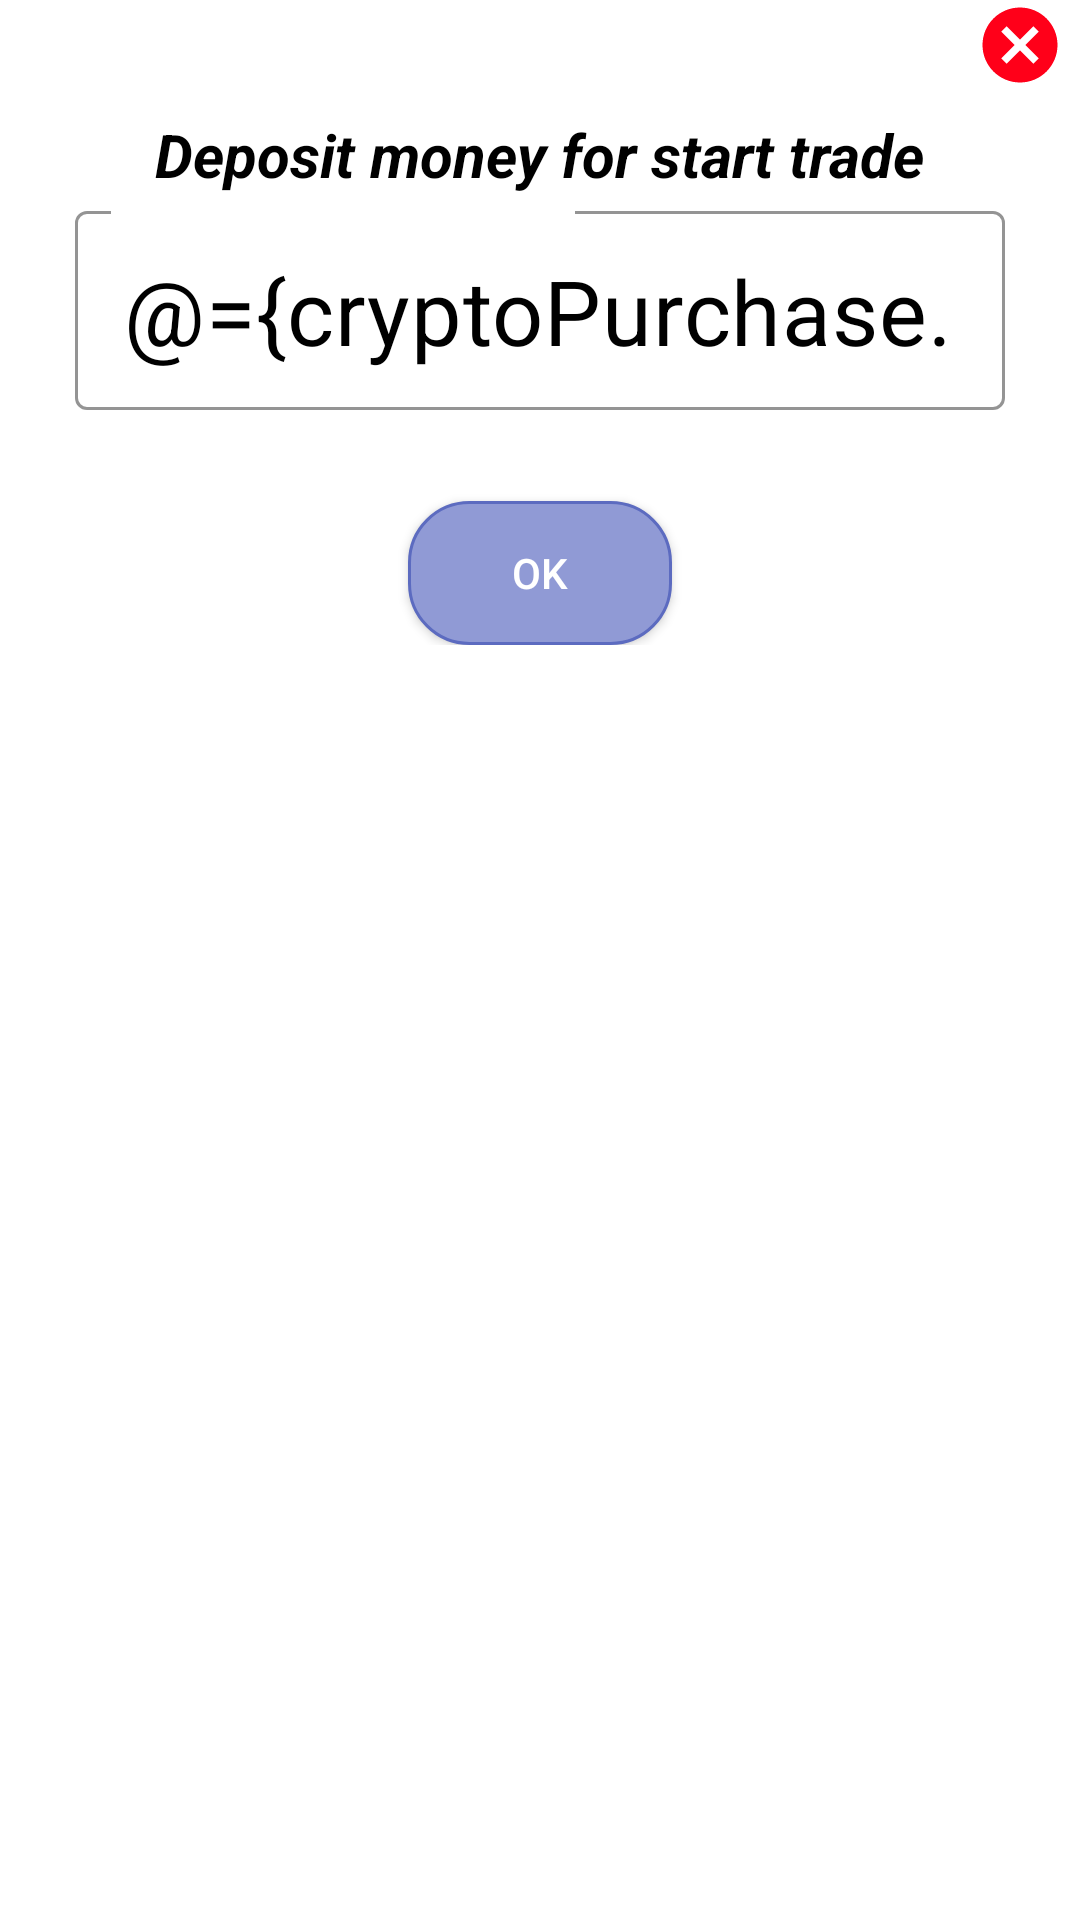

Produce the Android XML layout that renders to this screen, including the resource entries it uses.
<!-- AndroidManifest.xml: application theme Theme.Cryptocurrency -->
<!-- res/layout/custom_dialog.xml -->
<?xml version="1.0" encoding="utf-8"?>
<layout>
    <data>
        <variable
            name="cryptoPurchase"
            type="liram.dev.cryptocurrency.ui.marketcap.currencyDetails.CurrencyDetailsViewModel"/>
    </data>
    
<RelativeLayout
    xmlns:android="http://schemas.android.com/apk/res/android"
    android:layout_width="match_parent"
    android:layout_height="match_parent"
    android:background="@color/white"
    xmlns:app="http://schemas.android.com/apk/res-auto">

<LinearLayout
    android:background="@drawable/dialog_bg"
    android:layout_width="match_parent"
    android:layout_height="wrap_content"
    android:orientation="vertical"
    android:layout_marginTop="0dp"
    android:layout_marginLeft="0dp"
    android:layout_marginRight="0dp"
    >

    <Button
        android:id="@+id/dismiss_dialog_btn"
        android:layout_width="30dp"
        android:layout_height="30dp"
        android:layout_gravity="right"
        android:layout_marginTop="0dp"
        android:layout_marginRight="0dp"
        android:background="@drawable/ic_cancel" />

    <LinearLayout
        android:layout_width="match_parent"
        android:layout_height="match_parent"
        android:layout_marginStart="20dp"
        android:layout_marginLeft="20dp"
        android:layout_marginTop="8dp"
        android:layout_marginEnd="20dp"
        android:layout_marginRight="20dp"
        android:layout_marginBottom="20dp"
        android:orientation="vertical" >

        <TextView
            android:id="@+id/tv_dialog_title"
            android:layout_width="wrap_content"
            android:layout_height="wrap_content"
            android:layout_gravity="center"
            android:text="Deposit money for start trade"
            android:textSize="20sp"
            android:textColor="#000000"
            android:textStyle="bold|italic" />

        <com.google.android.material.textfield.TextInputLayout
            style="@style/TextFieldDesign"
            android:layout_width="match_parent"
            android:layout_height="wrap_content"
            android:layout_gravity="center"
            android:hint="insert amount for deposit"
            app:errorEnabled="true">

            <com.google.android.material.textfield.TextInputEditText
                android:id="@+id/et_deposit"
                android:layout_width="match_parent"
                android:layout_height="wrap_content"
                android:textColor="@color/black"
                android:textSize="30dp"
                android:hint="insert amount"
                android:textAlignment="center"
                android:text="@={cryptoPurchase.amountInvesment}"
                android:inputType="numberDecimal"
                android:textColorHint="@color/purple_700"
                />

        </com.google.android.material.textfield.TextInputLayout>

        <Button
            android:id="@+id/ok_deposit_btn"
            android:layout_width="wrap_content"
            android:layout_height="wrap_content"
            android:background="@drawable/round_button"
            android:text="OK"
            android:onClick="@{()->cryptoPurchase.onUserConfirmPurchase()}"
            android:gravity="center"
            android:layout_gravity="center"
            android:layout_marginTop="10dp"/>

    </LinearLayout>

</LinearLayout>
</RelativeLayout>
    
</layout>
<!-- resources referenced by this layout -->
<resources>
  <color name="black">#FF000000</color>
  <color name="purple_700">#FF3700B3</color>
  <color name="white">#FFFFFFFF</color>
  <!-- drawable dialog_bg (drawable) -->
  <?xml version="1.0" encoding="utf-8"?>
  <inset xmlns:android="http://schemas.android.com/apk/res/android"
      android:insetTop="0dp"
      android:insetBottom="5dp"
      android:insetRight="5dp"
      android:insetLeft="5dp"
      >
  
  
      <shape android:shape="rectangle">
          <corners android:radius="20dp"/>
          <solid android:color="@color/white"/>
          <stroke android:width="0dp" android:color="#FFF"/>
      </shape>
  
  </inset>
  <!-- drawable ic_cancel (drawable) -->
  <vector android:height="24dp" android:tint="#FF0019"
      android:viewportHeight="24" android:viewportWidth="24"
      android:width="24dp" xmlns:android="http://schemas.android.com/apk/res/android">
      <path android:fillColor="@android:color/white" android:pathData="M12,2C6.47,2 2,6.47 2,12s4.47,10 10,10 10,-4.47 10,-10S17.53,2 12,2zM17,15.59L15.59,17 12,13.41 8.41,17 7,15.59 10.59,12 7,8.41 8.41,7 12,10.59 15.59,7 17,8.41 13.41,12 17,15.59z"/>
  </vector>
  <!-- drawable round_button (drawable-v24) -->
  <?xml version="1.0" encoding="utf-8"?>
  <selector xmlns:android="http://schemas.android.com/apk/res/android">
  <item android:state_pressed="false">
      <shape android:shape="rectangle">
          <corners android:radius="20dp"/>
          <solid android:color="#909AD5" />
          <stroke
              android:width="1dip"
              android:color="#5c6bc0" />
          <padding
              android:bottom="4dp"
              android:left="4dp"
              android:right="4dp"
              android:top="4dp" />
      </shape>
  
  </item>
  </selector>
  <style name="TextFieldDesign" parent="Widget.MaterialComponents.TextInputLayout.OutlinedBox.Dense">
          <item name="boxStrokeColor">@color/purple_700</item>
          <item name="strokeWidth">5dp</item>
      </style>
  <style name="Theme.Cryptocurrency" parent="Theme.MaterialComponents.NoActionBar.Bridge">
          
          <item name="colorPrimary">@color/purple_500</item>
          <item name="colorPrimaryDark">@color/background</item>
          <item name="colorAccent">@color/teal_200</item>
          <item name="windowActionBar">false</item>
          <item name="windowNoTitle">true</item>
      </style>
  <color name="purple_500">#fe4296</color>
  <color name="background">#272525</color>
  <color name="teal_200">#FF03DAC5</color>
</resources>
